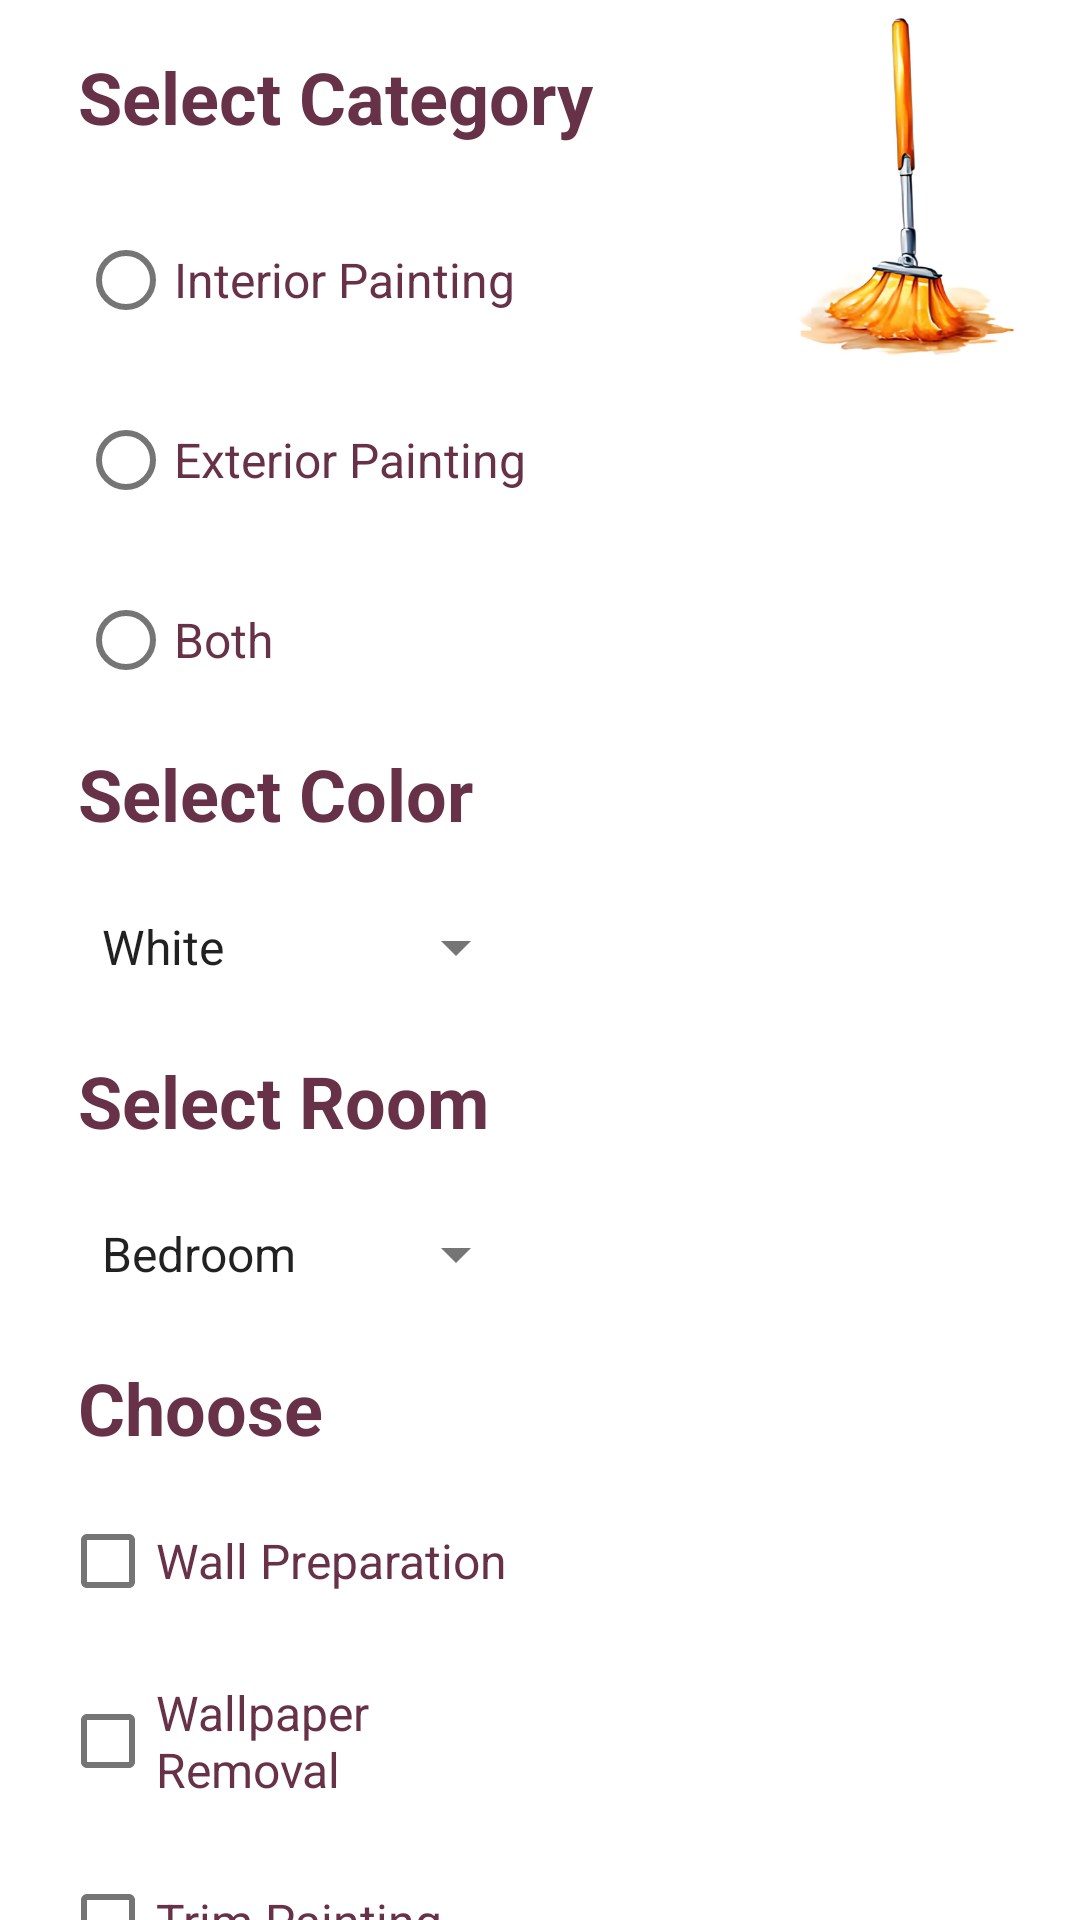

Reconstruct the res/layout file that produces this screen, plus the resources it refers to.
<!-- AndroidManifest.xml: application theme Theme.BMI -->
<!-- res/layout/paint_page.xml -->
<?xml version="1.0" encoding="utf-8"?>

<androidx.constraintlayout.widget.ConstraintLayout xmlns:android="http://schemas.android.com/apk/res/android"
    xmlns:app="http://schemas.android.com/apk/res-auto"
    xmlns:tools="http://schemas.android.com/tools"
    android:layout_width="match_parent"
    android:layout_height="match_parent"
    tools:context=".ui.paint.PaintFragment">

    <TextView
        android:id="@+id/text_paint"
        android:layout_width="match_parent"
        android:layout_height="wrap_content"
        android:layout_marginStart="8dp"
        android:layout_marginTop="8dp"
        android:layout_marginEnd="8dp"
        android:textAlignment="center"
        android:textSize="20sp"
        app:layout_constraintBottom_toBottomOf="parent"
        app:layout_constraintEnd_toEndOf="parent"
        app:layout_constraintStart_toStartOf="parent"
        app:layout_constraintTop_toTopOf="parent" />

    <LinearLayout
        android:background="@drawable/tr"
        android:layout_width="match_parent"
        android:layout_height="match_parent"
        android:orientation="vertical"
        android:layout_marginStart="10dp"
        app:layout_constraintBottom_toBottomOf="parent"
        app:layout_constraintEnd_toEndOf="parent"
        app:layout_constraintStart_toStartOf="parent"
        app:layout_constraintTop_toTopOf="parent">



        <TextView
            android:layout_width="wrap_content"
            android:layout_height="wrap_content"
            android:layout_marginStart="16dp"
            android:layout_marginTop="16dp"
            android:text="@string/category"
            android:textColor="@color/purple"
            android:textSize="24sp"
            android:textStyle="bold" />

        
        <RadioGroup
            android:id="@+id/painting_service_options"
            android:layout_width="match_parent"
            android:layout_height="wrap_content"
            android:layout_marginTop="10dp"
            android:layout_marginStart="16dp"
            android:layout_marginEnd="16dp"
            android:orientation="vertical">

            <RadioButton
                android:id="@+id/radio_interior_painting"
                android:layout_marginTop="10dp"
                android:layout_width="150dp"
                android:layout_height="50dp"
                android:textSize="16sp"
                android:textColor="@color/purple"
                android:text="@string/Interior_Painting" />

            <RadioButton
                android:id="@+id/radio_exterior_painting"
                android:layout_marginTop="10dp"
                android:layout_width="150dp"
                android:layout_height="50dp"
                android:textSize="16sp"
                android:textColor="@color/purple"
                android:text="@string/Exterior_Painting" />

            <RadioButton
                android:id="@+id/radio_both_painting"
                android:layout_width="150dp"
                android:layout_height="50dp"
                android:textSize="16sp"
                android:textColor="@color/purple"
                android:layout_marginTop="10dp"
                android:text="@string/Both" />

        </RadioGroup>

        


        
        <TextView
            android:layout_width="wrap_content"
            android:layout_height="wrap_content"
            android:layout_marginStart="16dp"
            android:layout_marginTop="10dp"
            android:text="@string/Select_Color"
            android:textSize="24sp"
            android:textColor="@color/purple"
            android:textStyle="bold" />

        
        <Spinner
            android:id="@+id/color_selection_spinner"
            android:layout_width="150dp"
            android:layout_height="50dp"
            android:textSize="16sp"
            android:textColor="@color/purple"
            android:layout_marginTop="10dp"
            android:layout_marginStart="16dp"
            android:layout_marginEnd="16dp"
            android:entries="@array/color_options" />

        


        
        <TextView
            android:layout_width="wrap_content"
            android:layout_height="wrap_content"
            android:layout_marginStart="16dp"
            android:layout_marginTop="10dp"
            android:text="@string/Select_Room"
            android:textSize="24sp"
            android:textColor="@color/purple"
            android:textStyle="bold" />

        
        <Spinner
            android:id="@+id/room_selection_spinner"
            android:layout_marginTop="10dp"
            android:layout_width="150dp"
            android:layout_height="50dp"
            android:textSize="16sp"
            android:textColor="@color/purple"
            android:layout_marginStart="16dp"
            android:layout_marginEnd="16dp"
            android:entries="@array/room_options" />

        
        <TextView
            android:layout_width="wrap_content"
            android:layout_height="wrap_content"
            android:layout_marginStart="16dp"
            android:layout_marginTop="10dp"
            android:text="@string/choose"
            android:textColor="@color/purple"
            android:textSize="24sp"
            android:textStyle="bold" />

        <CheckBox
            android:id="@+id/wall_preparation_checkbox"
            android:layout_width="150dp"
            android:layout_height="50dp"
            android:layout_marginTop="10dp"
            android:layout_marginStart="10dp"
            android:text="@string/Wall_Preparation"
            android:textColor="@color/purple"
            android:textSize="16sp" />

        <CheckBox
            android:id="@+id/wallpaper_removal_checkbox"
            android:layout_width="150dp"
            android:layout_height="50dp"
            android:textSize="16sp"
            android:layout_marginStart="10dp"
            android:textColor="@color/purple"
            android:layout_marginTop="10dp"
            android:text="@string/Wallpaper_Removal" />

        <CheckBox
            android:id="@+id/trim_painting_checkbox"
            android:layout_width="150dp"
            android:layout_height="50dp"
            android:textSize="16sp"
            android:textColor="@color/purple"
            android:layout_marginStart="10dp"
            android:layout_marginTop="10dp"
            android:text="@string/Trim_Painting" />

        


        
        <Button
            android:id="@+id/button_proceed_painting"
            style="@style/button"
            android:layout_marginTop="16dp"
            android:layout_width="350dp"
            android:layout_height="wrap_content"
            android:layout_gravity="center_horizontal"
            android:text="@string/Proceed" />

    </LinearLayout>

</androidx.constraintlayout.widget.ConstraintLayout>
<!-- resources referenced by this layout -->
<resources>
  <string-array name="color_options">
          <item>White</item>
          <item>Beige</item>
          <item>Light Gray</item>
          <item>Blue</item>
          <item>Green</item>
          <item>Yellow</item>
          <item>Red</item>
          <item>Other</item>
      </string-array>
  <string-array name="room_options">
          <item>Bedroom</item>
          <item>Living Room</item>
          <item>Kitchen</item>
          <item>Bathroom</item>
          <item>Dining Room</item>
          <item>Office</item>
          <item>Other</item>
      </string-array>
  <color name="purple">#673147</color>
  <!-- drawable tr: png bitmap (drawable, 60381 bytes) -->
  <string name="Both">Both</string>
  <string name="Exterior_Painting">Exterior Painting</string>
  <string name="Interior_Painting">Interior Painting</string>
  <string name="Proceed">Proceed</string>
  <string name="Select_Color">Select Color</string>
  <string name="Select_Room">Select Room</string>
  <string name="Trim_Painting">Trim Painting</string>
  <string name="Wall_Preparation">Wall Preparation</string>
  <string name="Wallpaper_Removal">Wallpaper Removal</string>
  <string name="category">Select Category</string>
  <string name="choose">Choose</string>
  <style name="button">
          <item name="android:layout_width">120dp</item>
          <item name="android:layout_height">wrap_content</item>
          <item name="android:backgroundTint">#CC5500</item>
          <item name="android:textColor">@color/white</item>
          <item name="android:textSize">20sp</item>
          <item name="shapeAppearance">@id/square</item>
      </style>
  <style name="Theme.BMI" parent="Base.Theme.BMI" />
  <color name="white">#FFFFFFFF</color>
  <style name="Base.Theme.BMI" parent="AppTheme" />
  <style name="AppTheme" parent="Theme.AppCompat.Light.NoActionBar">
          <item name="android:windowBackground">#FFFFFF</item>
          <item name="colorControlNormal">#757575</item>
          <item name="background">@color/white</item>
  
  
  
      </style>
</resources>
